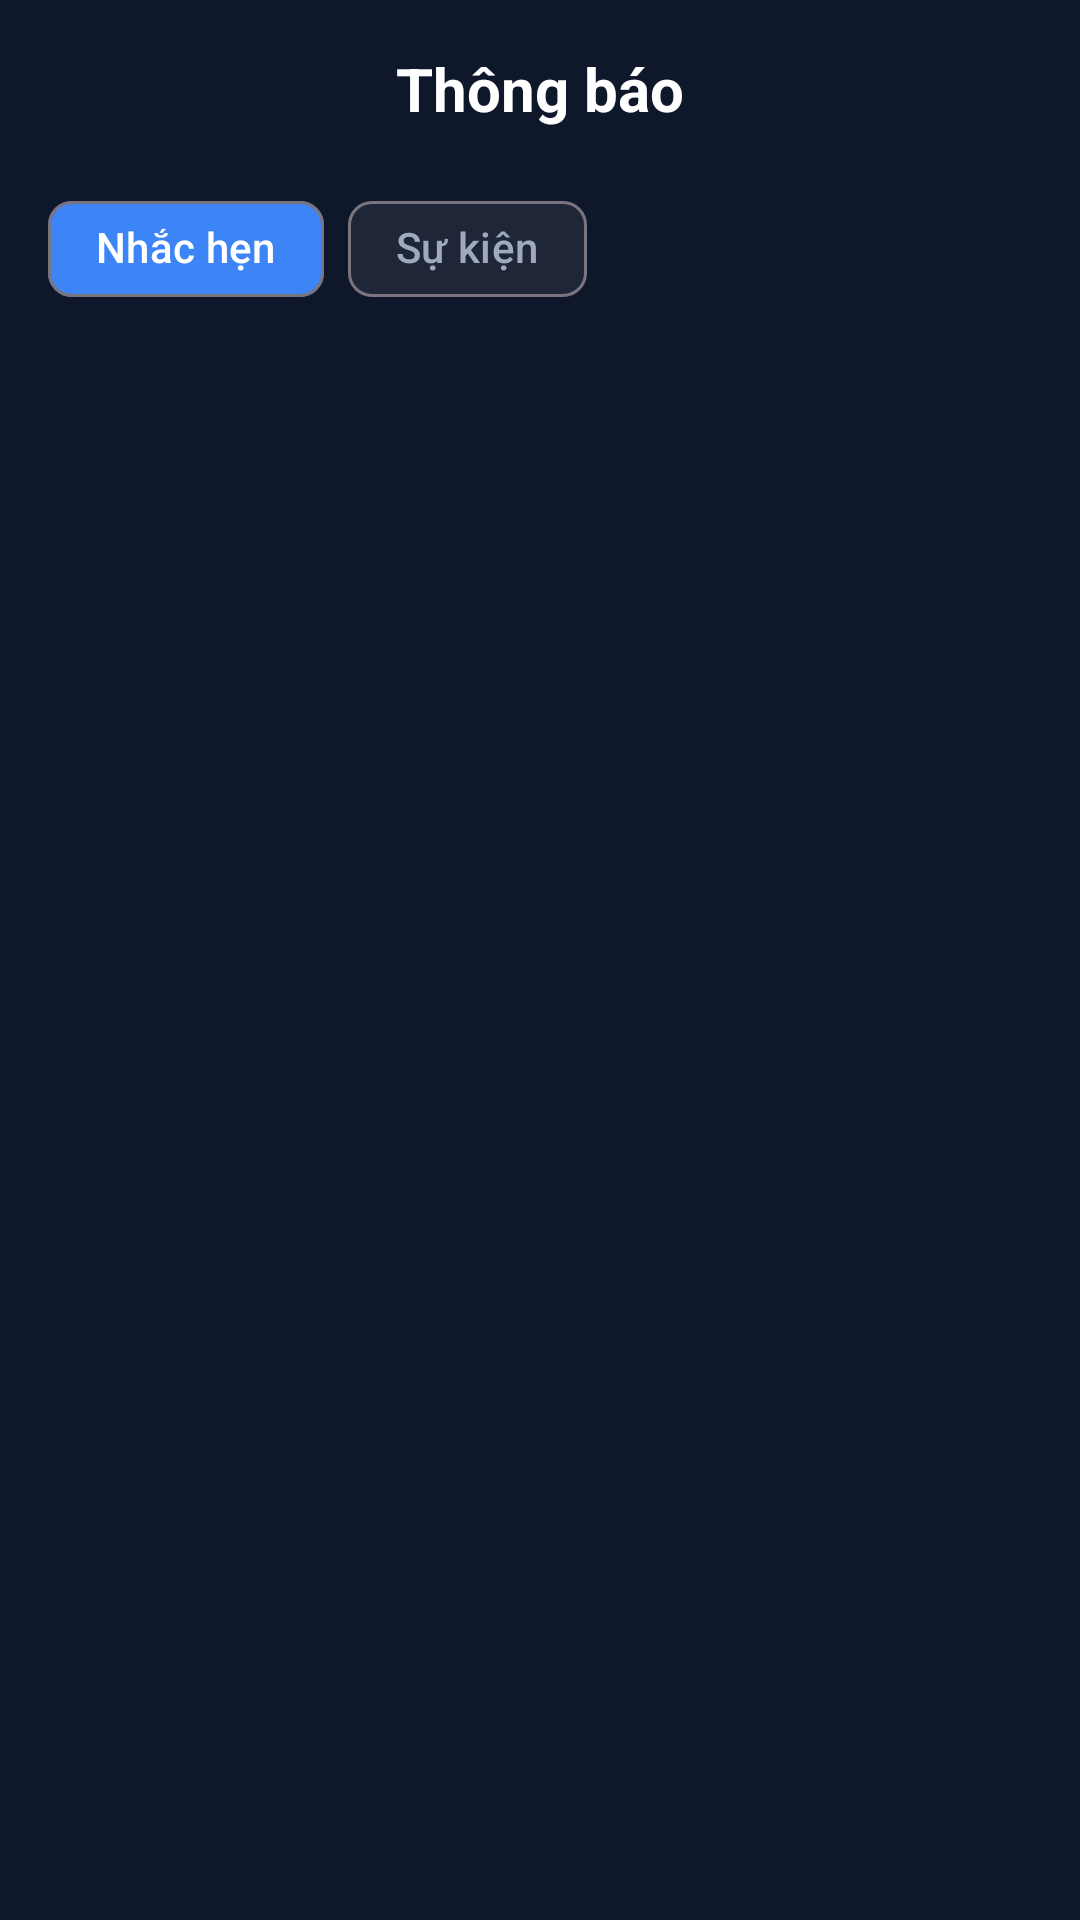

Android layout source for this screen:
<!-- AndroidManifest.xml: application theme Theme.VinhUniEvents -->
<!-- res/layout/fragment_notifications.xml -->
<?xml version="1.0" encoding="utf-8"?>
<LinearLayout xmlns:android="http://schemas.android.com/apk/res/android"
    xmlns:app="http://schemas.android.com/apk/res-auto"
    android:layout_width="match_parent"
    android:layout_height="match_parent"
    android:background="@color/bg_dark"
    android:orientation="vertical"
    android:padding="16dp">

    
    <RelativeLayout
        android:layout_width="match_parent"
        android:layout_height="wrap_content">
        <TextView
            android:layout_width="wrap_content"
            android:layout_height="wrap_content"
            android:layout_centerInParent="true"
            android:text="Thông báo"
            android:textColor="@color/text_primary"
            android:textSize="20sp"
            android:textStyle="bold" />
    </RelativeLayout>

    
    <HorizontalScrollView
        android:layout_width="match_parent"
        android:layout_height="wrap_content"
        android:layout_marginTop="16dp"
        android:scrollbars="none">
        <LinearLayout
            android:layout_width="wrap_content"
            android:layout_height="wrap_content"
            android:orientation="horizontal">
            <com.google.android.material.chip.Chip
                android:layout_width="wrap_content"
                android:layout_height="wrap_content"
                android:text="Nhắc hẹn"
                app:chipBackgroundColor="@color/primary_blue"
                android:textColor="@color/white"/>
            <com.google.android.material.chip.Chip
                android:layout_width="wrap_content"
                android:layout_height="wrap_content"
                android:layout_marginStart="8dp"
                android:text="Sự kiện"
                app:chipBackgroundColor="@color/bg_card"
                android:textColor="@color/text_secondary"/>
        </LinearLayout>
    </HorizontalScrollView>

    <androidx.recyclerview.widget.RecyclerView
        android:id="@+id/rvNotifications"
        android:layout_width="match_parent"
        android:layout_height="match_parent"
        android:layout_marginTop="16dp" />

</LinearLayout>
<!-- resources referenced by this layout -->
<resources>
  <color name="bg_card">#1E2638</color>
  <color name="bg_dark">#0F172A</color>
  <color name="primary_blue">#3D85F6</color>
  <color name="text_primary">#FFFFFF</color>
  <color name="text_secondary">#A0AABF</color>
  <color name="white">#FFFFFFFF</color>
  <style name="Theme.VinhUniEvents" parent="Base.Theme.VinhUniEvents" />
  <style name="Base.Theme.VinhUniEvents" parent="Theme.Material3.DayNight.NoActionBar">
          <item name="android:windowBackground">@color/bg_dark</item>
          <item name="colorPrimary">@color/primary_blue</item>
          <item name="android:statusBarColor">@color/bg_dark</item>
          <item name="android:navigationBarColor">@color/bg_dark</item>
      </style>
</resources>
